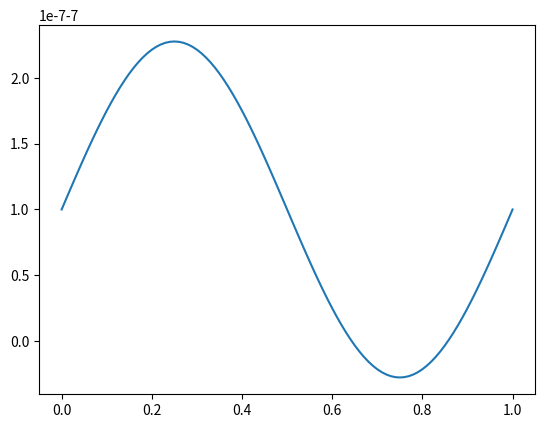
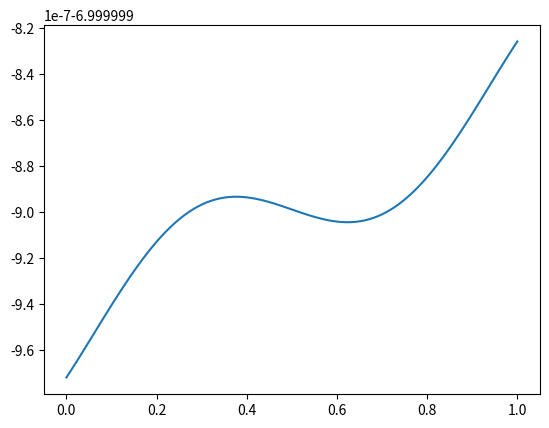
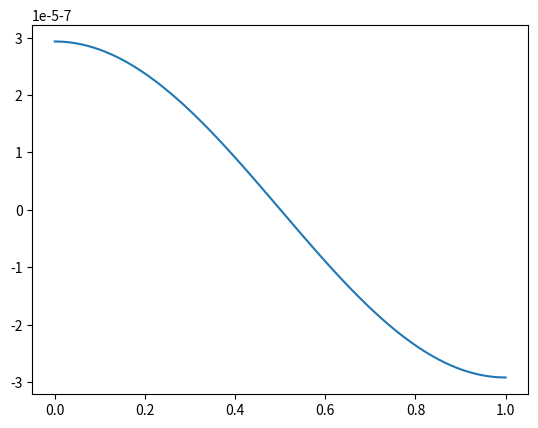
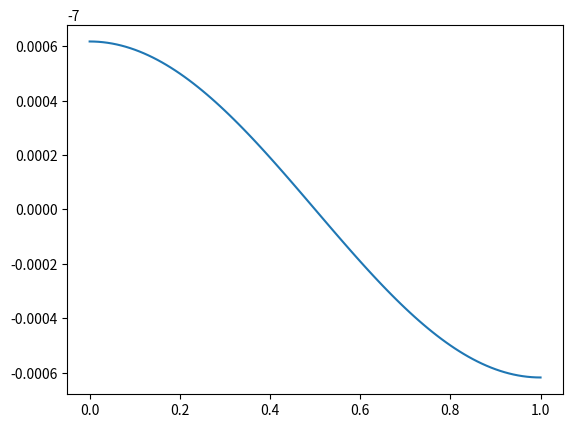
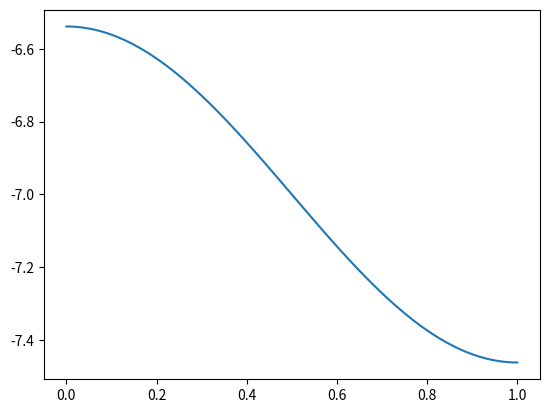
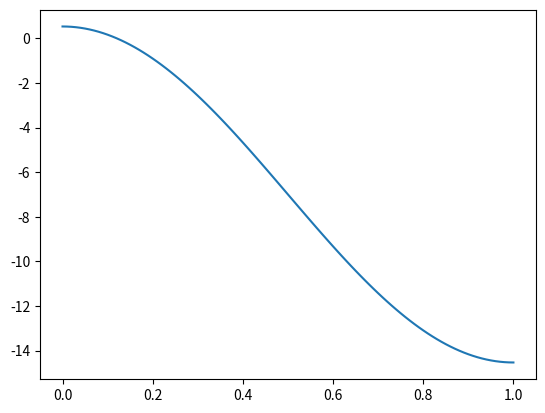

These charts were generated, in order, by the following Python code:
import math as m
from numpy.core import arange
from matplotlib import pyplot as plt

def fi_0(x):
    return 1

def fi_n(x, n, l):
    return 2 / (m.pi * n) * m.sin(2 * m.pi * x / l)

def f_0(t, l):
    return 1 / 4 - 3 * t

def f_n(t, n, l):
    return ((m.pi ** 3 + n ** 3 * (1 - 6*t) - 6 * m.pi * n)*m.sin(m.pi * n)+6*m.pi**2*n**2*t+ (3 * m.pi**2*n**2*(1-2*t)-6)*m.cos(m.pi * n + 6))/ (n ** 4 * m.pi ** 4)


from math import sin


def work(f, a, b, n):
    print("\nТекущее число разбиений: ", n)
    h = (b-a)/float(n)
    print("Текущий шаг:", h)
    total = sum([f((a + (k*h))) for k in range(0, n)])
    result = h * total
    print("Текущий результат: ", result)
    return result


def f(x):
    return sin(x)/x

if __name__ == "__main__":
    l = 1.0
    h = 0.01
    t = 0
    a = 1
    n = 1

    x_arr = arange(0, l + h, h)
    t_arr = [0.0, 0.1, 0.5, 1.0, 5.0, 10.0]#arange(0, 0.2, 0.1)

    for t in t_arr: 
        u_arr = []
        
        for x in x_arr:
            sum_fi = 0
            sum_f_n = 0

            for n in range(1, 2):
                sum_fi += 2*fi_n(x, n, l) * m.exp(-((n*n)*(m.pi*m.pi)*t)/(l**2))
            
            sum_f_n += 2*(m.exp((m.pi**2)*(n**2))*(t**3)/6)*f_n(t, n, l)*m.cos(m.pi*n*x/l)

            u_next = fi_0(x)\
                        + 1/4*(t-6*(t**2))\
                        + sum_fi\
                        + sum_f_n

            print(f"t: {t}")
            print(f"x: {x}")
            print(f"sum_fi: {sum_fi}")
            print(f"sum_f_n: {sum_f_n}")

            u_arr.append(u_next/1e7-7)

        plt.figure(str(round(t, 1)))
        plt.plot(x_arr, u_arr)

    plt.show()